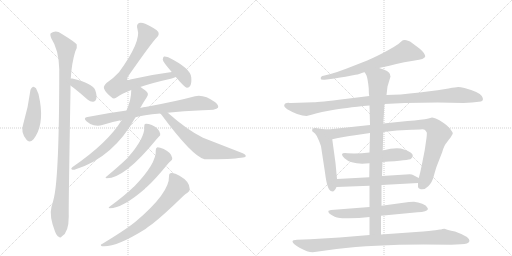
t = 0.00 s
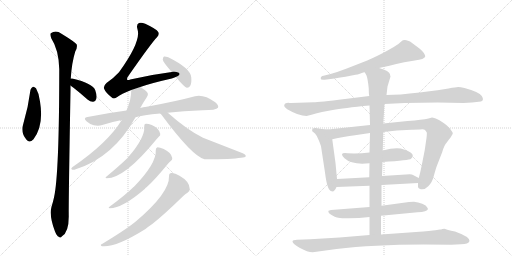
t = 3.23 s
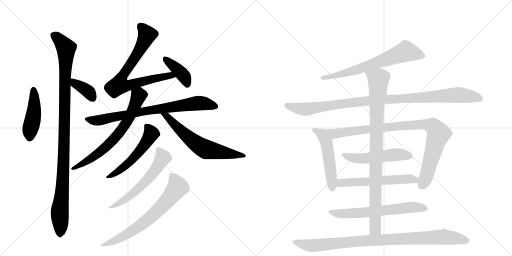
t = 6.47 s
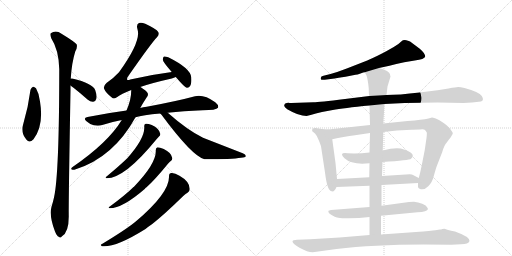
t = 9.70 s
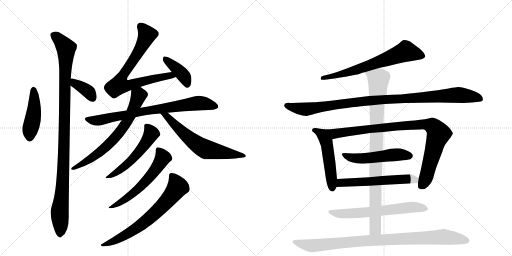
t = 12.94 s
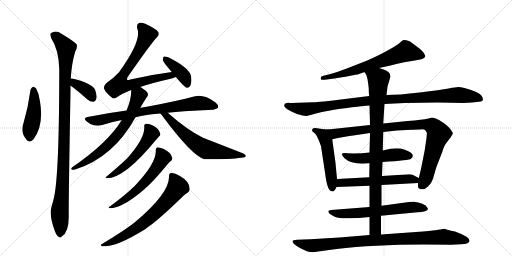
t = 16.17 s

The animated SVG that drew these frames (rendered in a browser with its animation timeline set to each time). Animation: 20 CSS @keyframes rules; one cycle of 16.17 s.

<svg version="1.1" viewBox="0 0 2048 1024" xmlns="http://www.w3.org/2000/svg">
  <g stroke="lightgray" stroke-dasharray="1,1" stroke-width="1" transform="scale(4, 4)">
    <line x1="0" y1="0" x2="256" y2="256"></line>
    <line x1="256" y1="0" x2="0" y2="256"></line>
    <line x1="128" y1="0" x2="128" y2="256"></line>
    <line x1="0" y1="128" x2="256" y2="128"></line>
    <line x1="256" y1="0" x2="512" y2="256"></line>
    <line x1="512" y1="0" x2="256" y2="256"></line>
    <line x1="384" y1="0" x2="384" y2="256"></line>
    <line x1="256" y1="128" x2="512" y2="128"></line>
  </g>
<g transform="scale(1, -1) translate(0, -850)">
   <style type="text/css">
    @keyframes keyframes0 {
      from {
       stroke: black;
       stroke-dashoffset: 448;
       stroke-width: 128;
       }
       59% {
       animation-timing-function: step-end;
       stroke: black;
       stroke-dashoffset: 0;
       stroke-width: 128;
       }
       to {
       stroke: black;
       stroke-width: 1024;
       }
       }
       #make-me-a-hanzi-animation-0 {
         animation: keyframes0 0.614583s both;
         animation-delay: 0.000000s;
         animation-timing-function: linear;
       }
    @keyframes keyframes1 {
      from {
       stroke: black;
       stroke-dashoffset: 1072;
       stroke-width: 128;
       }
       78% {
       animation-timing-function: step-end;
       stroke: black;
       stroke-dashoffset: 0;
       stroke-width: 128;
       }
       to {
       stroke: black;
       stroke-width: 1024;
       }
       }
       #make-me-a-hanzi-animation-1 {
         animation: keyframes1 1.122396s both;
         animation-delay: 0.614583s;
         animation-timing-function: linear;
       }
    @keyframes keyframes2 {
      from {
       stroke: black;
       stroke-dashoffset: 370;
       stroke-width: 128;
       }
       55% {
       animation-timing-function: step-end;
       stroke: black;
       stroke-dashoffset: 0;
       stroke-width: 128;
       }
       to {
       stroke: black;
       stroke-width: 1024;
       }
       }
       #make-me-a-hanzi-animation-2 {
         animation: keyframes2 0.551107s both;
         animation-delay: 1.736979s;
         animation-timing-function: linear;
       }
    @keyframes keyframes3 {
      from {
       stroke: black;
       stroke-dashoffset: 755;
       stroke-width: 128;
       }
       71% {
       animation-timing-function: step-end;
       stroke: black;
       stroke-dashoffset: 0;
       stroke-width: 128;
       }
       to {
       stroke: black;
       stroke-width: 1024;
       }
       }
       #make-me-a-hanzi-animation-3 {
         animation: keyframes3 0.864421s both;
         animation-delay: 2.288086s;
         animation-timing-function: linear;
       }
    @keyframes keyframes4 {
      from {
       stroke: black;
       stroke-dashoffset: 398;
       stroke-width: 128;
       }
       56% {
       animation-timing-function: step-end;
       stroke: black;
       stroke-dashoffset: 0;
       stroke-width: 128;
       }
       to {
       stroke: black;
       stroke-width: 1024;
       }
       }
       #make-me-a-hanzi-animation-4 {
         animation: keyframes4 0.573893s both;
         animation-delay: 3.152507s;
         animation-timing-function: linear;
       }
    @keyframes keyframes5 {
      from {
       stroke: black;
       stroke-dashoffset: 780;
       stroke-width: 128;
       }
       72% {
       animation-timing-function: step-end;
       stroke: black;
       stroke-dashoffset: 0;
       stroke-width: 128;
       }
       to {
       stroke: black;
       stroke-width: 1024;
       }
       }
       #make-me-a-hanzi-animation-5 {
         animation: keyframes5 0.884766s both;
         animation-delay: 3.726400s;
         animation-timing-function: linear;
       }
    @keyframes keyframes6 {
      from {
       stroke: black;
       stroke-dashoffset: 685;
       stroke-width: 128;
       }
       69% {
       animation-timing-function: step-end;
       stroke: black;
       stroke-dashoffset: 0;
       stroke-width: 128;
       }
       to {
       stroke: black;
       stroke-width: 1024;
       }
       }
       #make-me-a-hanzi-animation-6 {
         animation: keyframes6 0.807454s both;
         animation-delay: 4.611165s;
         animation-timing-function: linear;
       }
    @keyframes keyframes7 {
      from {
       stroke: black;
       stroke-dashoffset: 628;
       stroke-width: 128;
       }
       67% {
       animation-timing-function: step-end;
       stroke: black;
       stroke-dashoffset: 0;
       stroke-width: 128;
       }
       to {
       stroke: black;
       stroke-width: 1024;
       }
       }
       #make-me-a-hanzi-animation-7 {
         animation: keyframes7 0.761068s both;
         animation-delay: 5.418620s;
         animation-timing-function: linear;
       }
    @keyframes keyframes8 {
      from {
       stroke: black;
       stroke-dashoffset: 541;
       stroke-width: 128;
       }
       64% {
       animation-timing-function: step-end;
       stroke: black;
       stroke-dashoffset: 0;
       stroke-width: 128;
       }
       to {
       stroke: black;
       stroke-width: 1024;
       }
       }
       #make-me-a-hanzi-animation-8 {
         animation: keyframes8 0.690267s both;
         animation-delay: 6.179687s;
         animation-timing-function: linear;
       }
    @keyframes keyframes9 {
      from {
       stroke: black;
       stroke-dashoffset: 587;
       stroke-width: 128;
       }
       66% {
       animation-timing-function: step-end;
       stroke: black;
       stroke-dashoffset: 0;
       stroke-width: 128;
       }
       to {
       stroke: black;
       stroke-width: 1024;
       }
       }
       #make-me-a-hanzi-animation-9 {
         animation: keyframes9 0.727702s both;
         animation-delay: 6.869954s;
         animation-timing-function: linear;
       }
    @keyframes keyframes10 {
      from {
       stroke: black;
       stroke-dashoffset: 691;
       stroke-width: 128;
       }
       69% {
       animation-timing-function: step-end;
       stroke: black;
       stroke-dashoffset: 0;
       stroke-width: 128;
       }
       to {
       stroke: black;
       stroke-width: 1024;
       }
       }
       #make-me-a-hanzi-animation-10 {
         animation: keyframes10 0.812337s both;
         animation-delay: 7.597656s;
         animation-timing-function: linear;
       }
    @keyframes keyframes11 {
      from {
       stroke: black;
       stroke-dashoffset: 676;
       stroke-width: 128;
       }
       69% {
       animation-timing-function: step-end;
       stroke: black;
       stroke-dashoffset: 0;
       stroke-width: 128;
       }
       to {
       stroke: black;
       stroke-width: 1024;
       }
       }
       #make-me-a-hanzi-animation-11 {
         animation: keyframes11 0.800130s both;
         animation-delay: 8.409993s;
         animation-timing-function: linear;
       }
    @keyframes keyframes12 {
      from {
       stroke: black;
       stroke-dashoffset: 1035;
       stroke-width: 128;
       }
       77% {
       animation-timing-function: step-end;
       stroke: black;
       stroke-dashoffset: 0;
       stroke-width: 128;
       }
       to {
       stroke: black;
       stroke-width: 1024;
       }
       }
       #make-me-a-hanzi-animation-12 {
         animation: keyframes12 1.092285s both;
         animation-delay: 9.210124s;
         animation-timing-function: linear;
       }
    @keyframes keyframes13 {
      from {
       stroke: black;
       stroke-dashoffset: 510;
       stroke-width: 128;
       }
       62% {
       animation-timing-function: step-end;
       stroke: black;
       stroke-dashoffset: 0;
       stroke-width: 128;
       }
       to {
       stroke: black;
       stroke-width: 1024;
       }
       }
       #make-me-a-hanzi-animation-13 {
         animation: keyframes13 0.665039s both;
         animation-delay: 10.302409s;
         animation-timing-function: linear;
       }
    @keyframes keyframes14 {
      from {
       stroke: black;
       stroke-dashoffset: 933;
       stroke-width: 128;
       }
       75% {
       animation-timing-function: step-end;
       stroke: black;
       stroke-dashoffset: 0;
       stroke-width: 128;
       }
       to {
       stroke: black;
       stroke-width: 1024;
       }
       }
       #make-me-a-hanzi-animation-14 {
         animation: keyframes14 1.009277s both;
         animation-delay: 10.967448s;
         animation-timing-function: linear;
       }
    @keyframes keyframes15 {
      from {
       stroke: black;
       stroke-dashoffset: 517;
       stroke-width: 128;
       }
       63% {
       animation-timing-function: step-end;
       stroke: black;
       stroke-dashoffset: 0;
       stroke-width: 128;
       }
       to {
       stroke: black;
       stroke-width: 1024;
       }
       }
       #make-me-a-hanzi-animation-15 {
         animation: keyframes15 0.670736s both;
         animation-delay: 11.976725s;
         animation-timing-function: linear;
       }
    @keyframes keyframes16 {
      from {
       stroke: black;
       stroke-dashoffset: 576;
       stroke-width: 128;
       }
       65% {
       animation-timing-function: step-end;
       stroke: black;
       stroke-dashoffset: 0;
       stroke-width: 128;
       }
       to {
       stroke: black;
       stroke-width: 1024;
       }
       }
       #make-me-a-hanzi-animation-16 {
         animation: keyframes16 0.718750s both;
         animation-delay: 12.647461s;
         animation-timing-function: linear;
       }
    @keyframes keyframes17 {
      from {
       stroke: black;
       stroke-dashoffset: 644;
       stroke-width: 128;
       }
       68% {
       animation-timing-function: step-end;
       stroke: black;
       stroke-dashoffset: 0;
       stroke-width: 128;
       }
       to {
       stroke: black;
       stroke-width: 1024;
       }
       }
       #make-me-a-hanzi-animation-17 {
         animation: keyframes17 0.774089s both;
         animation-delay: 13.366211s;
         animation-timing-function: linear;
       }
    @keyframes keyframes18 {
      from {
       stroke: black;
       stroke-dashoffset: 929;
       stroke-width: 128;
       }
       75% {
       animation-timing-function: step-end;
       stroke: black;
       stroke-dashoffset: 0;
       stroke-width: 128;
       }
       to {
       stroke: black;
       stroke-width: 1024;
       }
       }
       #make-me-a-hanzi-animation-18 {
         animation: keyframes18 1.006022s both;
         animation-delay: 14.140299s;
         animation-timing-function: linear;
       }
    @keyframes keyframes19 {
      from {
       stroke: black;
       stroke-dashoffset: 952;
       stroke-width: 128;
       }
       76% {
       animation-timing-function: step-end;
       stroke: black;
       stroke-dashoffset: 0;
       stroke-width: 128;
       }
       to {
       stroke: black;
       stroke-width: 1024;
       }
       }
       #make-me-a-hanzi-animation-19 {
         animation: keyframes19 1.024740s both;
         animation-delay: 15.146322s;
         animation-timing-function: linear;
       }
</style>
<path d="M 122 491 Q 113 421 93 354 Q 81 321 106 291 Q 118 276 134 293 Q 176 347 160 444 Q 157 475 144 497 Q 137 504 132 503 Q 125 500 122 491 Z" fill="lightgray"></path> 
<path d="M 283 536 Q 287 599 301 644 Q 310 659 307 672 Q 300 682 246 715 Q 224 731 203 717 Q 199 713 205 697 Q 235 651 237 574 Q 237 153 216 60 Q 212 42 206 23 Q 196 -14 220 -76 Q 227 -94 235 -97 Q 241 -104 248 -95 Q 275 -79 275 -16 Q 274 33 282 487 L 282 508 L 283 536 Z" fill="lightgray"></path> 
<path d="M 282 508 Q 286 504 294 499 Q 321 478 350 452 Q 362 442 373 443 Q 382 444 385 454 Q 389 466 381 489 Q 372 516 289 536 Q 285 537 283 536 C 253 534 260 528 282 508 Z" fill="lightgray"></path> 
<path d="M 561 502 Q 607 518 687 536 Q 696 539 703 542 C 731 552 717 566 687 562 Q 608 552 521 532 Q 511 528 509 531 Q 506 535 512 544 Q 606 679 628 701 Q 638 711 633 722 Q 626 734 581 755 Q 565 762 556 758 Q 544 752 550 733 Q 566 685 476 561 Q 457 540 426 518 Q 413 506 416 496 Q 422 480 446 461 Q 456 451 469 462 Q 484 474 525 490 L 561 502 Z" fill="lightgray"></path> 
<path d="M 703 542 Q 739 500 747 499 Q 756 498 761 507 Q 767 517 765 541 Q 762 577 673 621 Q 661 625 656 624 Q 652 623 651 612 Q 651 603 687 562 L 703 542 Z" fill="lightgray"></path> 
<path d="M 671 399 Q 732 406 811 409 Q 865 409 872 419 Q 876 429 861 441 Q 815 474 780 465 Q 710 446 587 423 Q 572 422 561 418 L 506 408 Q 430 398 350 382 Q 331 379 346 365 Q 359 353 375 349 Q 394 345 409 350 Q 445 362 487 370 L 542 381 Q 570 390 641 396 L 671 399 Z" fill="lightgray"></path> 
<path d="M 561 418 Q 573 440 587 461 Q 594 468 591 477 Q 587 486 562 502 L 561 502 C 535 518 526 520 525 490 Q 525 450 506 408 L 487 370 Q 433 280 289 181 Q 282 175 287 172 Q 293 169 303 173 Q 454 221 542 381 L 561 418 Z" fill="lightgray"></path> 
<path d="M 641 396 L 646 391 Q 769 225 818 213 Q 929 213 964 219 Q 982 220 983 225 Q 984 232 971 237 L 812 299 Q 749 330 671 399 C 648 419 621 418 641 396 Z" fill="lightgray"></path> 
<path d="M 577 344 Q 581 298 509 217 Q 478 187 425 143 Q 419 139 427 137 Q 499 137 626 293 Q 632 300 636 304 Q 642 307 641 315 Q 637 336 607 350 Q 591 356 583 355 Q 576 354 577 344 Z" fill="lightgray"></path> 
<path d="M 623 249 Q 627 197 535 102 Q 532 102 531 99 Q 504 72 438 23 Q 431 20 439 17 Q 490 17 580 95 Q 581 98 585 100 Q 619 130 671 194 Q 678 203 683 206 Q 690 210 689 218 Q 685 240 655 254 Q 639 261 630 261 Q 623 260 623 249 Z" fill="lightgray"></path> 
<path d="M 676 145 Q 679 79 543 -36 Q 540 -37 538 -40 Q 499 -71 408 -126 Q 398 -130 408 -135 Q 462 -141 582 -66 Q 594 -56 609 -46 Q 655 -10 733 66 Q 743 76 750 79 Q 759 83 759 94 Q 759 124 718 147 Q 699 159 686 158 Q 676 158 676 145 Z" fill="lightgray"></path> 
<path d="M 1516 578 Q 1549 585 1617 601 L 1659 608 Q 1698 613 1701 624 Q 1701 636 1679 655 L 1651 676 Q 1639 687 1632 687 Q 1615 694 1605 684 Q 1596 674 1575 662 L 1545 645 Q 1514 628 1469 608 L 1387 576 Q 1351 562 1322 554 L 1294 547 Q 1282 545 1283 536 Q 1282 529 1299 531 L 1338 536 Q 1376 543 1382 543 L 1422 551 Q 1429 551 1442 556 Q 1455 561 1459 561 L 1516 578 Z" fill="lightgray"></path> 
<path d="M 1854 438 L 1888 440 L 1924 444 Q 1938 449 1927 466 Q 1917 482 1858 498 Q 1841 502 1833 502 Q 1825 502 1794 496 Q 1764 490 1679 480 Q 1594 470 1546 470 L 1477 466 L 1380 454 Q 1276 441 1254 441 L 1165 438 Q 1157 438 1154 439 Q 1151 439 1147 438 L 1141 436 Q 1139 435 1137 429 Q 1135 423 1149 413 Q 1195 386 1226 386 L 1246 391 Q 1260 396 1288 402 L 1331 410 Q 1372 418 1478 428 L 1538 434 L 1619 438 L 1751 440 L 1854 438 Z" fill="lightgray"></path> 
<path d="M 1348 134 L 1342 198 L 1329 293 C 1325 323 1324 331 1312 332 L 1288 334 L 1262 338 Q 1249 339 1249 332 Q 1248 328 1249 325 L 1260 316 Q 1268 308 1275 289 Q 1283 270 1284 265 L 1300 160 Q 1309 85 1327 85 Q 1337 81 1346 102 L 1348 134 Z" fill="lightgray"></path> 
<path d="M 1329 293 L 1352 298 Q 1401 307 1413 308 L 1480 318 L 1533 322 L 1588 328 L 1646 331 Q 1655 332 1680 332 Q 1696 334 1700 330 Q 1707 322 1707 320 Q 1708 317 1706 298 L 1699 250 L 1689 199 Q 1681 159 1675 138 L 1672 118 L 1672 102 Q 1672 99 1680 94 Q 1698 89 1713 105 Q 1729 120 1736 149 Q 1744 178 1748 188 L 1769 242 Q 1777 270 1787 280 L 1795 291 Q 1803 300 1807 308 Q 1812 315 1811 318 Q 1811 320 1803 331 Q 1796 342 1776 357 Q 1756 372 1743 376 Q 1730 380 1728 380 L 1714 376 Q 1701 372 1681 371 Q 1661 367 1630 366 L 1533 356 L 1480 350 L 1312 332 C 1282 329 1300 287 1329 293 Z" fill="lightgray"></path> 
<path d="M 1478 240 Q 1436 235 1390 237 Q 1353 241 1378 217 Q 1408 189 1478 197 L 1530 202 Q 1639 209 1644 215 Q 1667 235 1616 252 Q 1589 263 1531 248 L 1478 240 Z" fill="lightgray"></path> 
<path d="M 1477 141 L 1348 134 C 1318 132 1316 101 1346 102 L 1478 107 L 1526 110 L 1672 118 C 1702 120 1702 124 1675 138 L 1652 150 Q 1649 152 1639 153 L 1528 146 L 1477 141 Z" fill="lightgray"></path> 
<path d="M 1478 22 L 1324 10 L 1314 7 Q 1313 6 1314 1 Q 1316 -5 1328 -11 Q 1340 -18 1348 -20 Q 1357 -24 1396 -23 Q 1435 -23 1478 -18 L 1524 -13 L 1670 1 Q 1709 2 1712 14 L 1709 20 Q 1706 28 1689 35 Q 1672 42 1656 43 Q 1640 43 1636 42 L 1526 27 L 1478 22 Z" fill="lightgray"></path> 
<path d="M 1480 318 L 1478 240 L 1478 197 L 1477 141 L 1478 107 L 1478 22 L 1478 -18 L 1478 -90 C 1478 -120 1524 -118 1524 -88 L 1524 -13 L 1526 27 L 1526 110 L 1528 146 L 1530 202 L 1531 248 L 1533 322 L 1533 356 L 1538 434 L 1546 470 L 1550 504 L 1562 544 Q 1560 550 1560 553 Q 1558 566 1516 578 C 1488 588 1446 588 1459 561 L 1466 548 Q 1471 536 1475 496 Q 1475 474 1477 466 L 1478 428 L 1480 350 L 1480 318 Z" fill="lightgray"></path> 
<path d="M 1478 -90 L 1358 -100 L 1241 -107 L 1188 -109 Q 1170 -109 1170 -116 Q 1170 -125 1200 -142 Q 1230 -159 1251 -159 L 1346 -146 Q 1493 -128 1694 -128 L 1805 -129 L 1844 -127 Q 1874 -127 1878 -114 Q 1879 -97 1820 -76 Q 1786 -69 1778 -65 L 1769 -66 Q 1765 -68 1760 -68 L 1741 -71 Q 1727 -73 1664 -78 L 1524 -88 L 1478 -90 Z" fill="lightgray"></path> 
      <clipPath id="make-me-a-hanzi-clip-0">
      <path d="M 122 491 Q 113 421 93 354 Q 81 321 106 291 Q 118 276 134 293 Q 176 347 160 444 Q 157 475 144 497 Q 137 504 132 503 Q 125 500 122 491 Z" fill="lightgray"></path>
      </clipPath>
      <path clip-path="url(#make-me-a-hanzi-clip-0)" d="M 134 491 L 137 414 L 119 300 " fill="none" id="make-me-a-hanzi-animation-0" stroke-dasharray="320 640" stroke-linecap="round"></path>

      <clipPath id="make-me-a-hanzi-clip-1">
      <path d="M 283 536 Q 287 599 301 644 Q 310 659 307 672 Q 300 682 246 715 Q 224 731 203 717 Q 199 713 205 697 Q 235 651 237 574 Q 237 153 216 60 Q 212 42 206 23 Q 196 -14 220 -76 Q 227 -94 235 -97 Q 241 -104 248 -95 Q 275 -79 275 -16 Q 274 33 282 487 L 282 508 L 283 536 Z" fill="lightgray"></path>
      </clipPath>
      <path clip-path="url(#make-me-a-hanzi-clip-1)" d="M 214 711 L 242 687 L 264 657 L 255 213 L 239 11 L 240 -84 " fill="none" id="make-me-a-hanzi-animation-1" stroke-dasharray="944 1888" stroke-linecap="round"></path>

      <clipPath id="make-me-a-hanzi-clip-2">
      <path d="M 282 508 Q 286 504 294 499 Q 321 478 350 452 Q 362 442 373 443 Q 382 444 385 454 Q 389 466 381 489 Q 372 516 289 536 Q 285 537 283 536 C 253 534 260 528 282 508 Z" fill="lightgray"></path>
      </clipPath>
      <path clip-path="url(#make-me-a-hanzi-clip-2)" d="M 286 529 L 357 481 L 372 457 " fill="none" id="make-me-a-hanzi-animation-2" stroke-dasharray="242 484" stroke-linecap="round"></path>

      <clipPath id="make-me-a-hanzi-clip-3">
      <path d="M 561 502 Q 607 518 687 536 Q 696 539 703 542 C 731 552 717 566 687 562 Q 608 552 521 532 Q 511 528 509 531 Q 506 535 512 544 Q 606 679 628 701 Q 638 711 633 722 Q 626 734 581 755 Q 565 762 556 758 Q 544 752 550 733 Q 566 685 476 561 Q 457 540 426 518 Q 413 506 416 496 Q 422 480 446 461 Q 456 451 469 462 Q 484 474 525 490 L 561 502 Z" fill="lightgray"></path>
      </clipPath>
      <path clip-path="url(#make-me-a-hanzi-clip-3)" d="M 563 745 L 589 711 L 551 636 L 498 561 L 477 510 L 507 507 L 653 544 L 697 546 " fill="none" id="make-me-a-hanzi-animation-3" stroke-dasharray="627 1254" stroke-linecap="round"></path>

      <clipPath id="make-me-a-hanzi-clip-4">
      <path d="M 703 542 Q 739 500 747 499 Q 756 498 761 507 Q 767 517 765 541 Q 762 577 673 621 Q 661 625 656 624 Q 652 623 651 612 Q 651 603 687 562 L 703 542 Z" fill="lightgray"></path>
      </clipPath>
      <path clip-path="url(#make-me-a-hanzi-clip-4)" d="M 659 616 L 733 548 L 749 510 " fill="none" id="make-me-a-hanzi-animation-4" stroke-dasharray="270 540" stroke-linecap="round"></path>

      <clipPath id="make-me-a-hanzi-clip-5">
      <path d="M 671 399 Q 732 406 811 409 Q 865 409 872 419 Q 876 429 861 441 Q 815 474 780 465 Q 710 446 587 423 Q 572 422 561 418 L 506 408 Q 430 398 350 382 Q 331 379 346 365 Q 359 353 375 349 Q 394 345 409 350 Q 445 362 487 370 L 542 381 Q 570 390 641 396 L 671 399 Z" fill="lightgray"></path>
      </clipPath>
      <path clip-path="url(#make-me-a-hanzi-clip-5)" d="M 348 374 L 399 369 L 599 410 L 797 438 L 864 424 " fill="none" id="make-me-a-hanzi-animation-5" stroke-dasharray="652 1304" stroke-linecap="round"></path>

      <clipPath id="make-me-a-hanzi-clip-6">
      <path d="M 561 418 Q 573 440 587 461 Q 594 468 591 477 Q 587 486 562 502 L 561 502 C 535 518 526 520 525 490 Q 525 450 506 408 L 487 370 Q 433 280 289 181 Q 282 175 287 172 Q 293 169 303 173 Q 454 221 542 381 L 561 418 Z" fill="lightgray"></path>
      </clipPath>
      <path clip-path="url(#make-me-a-hanzi-clip-6)" d="M 534 483 L 552 470 L 552 460 L 519 384 L 473 314 L 385 230 L 291 176 " fill="none" id="make-me-a-hanzi-animation-6" stroke-dasharray="557 1114" stroke-linecap="round"></path>

      <clipPath id="make-me-a-hanzi-clip-7">
      <path d="M 641 396 L 646 391 Q 769 225 818 213 Q 929 213 964 219 Q 982 220 983 225 Q 984 232 971 237 L 812 299 Q 749 330 671 399 C 648 419 621 418 641 396 Z" fill="lightgray"></path>
      </clipPath>
      <path clip-path="url(#make-me-a-hanzi-clip-7)" d="M 658 384 L 670 384 L 740 311 L 825 252 L 978 227 " fill="none" id="make-me-a-hanzi-animation-7" stroke-dasharray="500 1000" stroke-linecap="round"></path>

      <clipPath id="make-me-a-hanzi-clip-8">
      <path d="M 577 344 Q 581 298 509 217 Q 478 187 425 143 Q 419 139 427 137 Q 499 137 626 293 Q 632 300 636 304 Q 642 307 641 315 Q 637 336 607 350 Q 591 356 583 355 Q 576 354 577 344 Z" fill="lightgray"></path>
      </clipPath>
      <path clip-path="url(#make-me-a-hanzi-clip-8)" d="M 587 346 L 605 316 L 573 262 L 509 193 L 431 142 " fill="none" id="make-me-a-hanzi-animation-8" stroke-dasharray="413 826" stroke-linecap="round"></path>

      <clipPath id="make-me-a-hanzi-clip-9">
      <path d="M 623 249 Q 627 197 535 102 Q 532 102 531 99 Q 504 72 438 23 Q 431 20 439 17 Q 490 17 580 95 Q 581 98 585 100 Q 619 130 671 194 Q 678 203 683 206 Q 690 210 689 218 Q 685 240 655 254 Q 639 261 630 261 Q 623 260 623 249 Z" fill="lightgray"></path>
      </clipPath>
      <path clip-path="url(#make-me-a-hanzi-clip-9)" d="M 634 251 L 652 220 L 594 136 L 519 65 L 462 29 L 447 28 L 444 21 " fill="none" id="make-me-a-hanzi-animation-9" stroke-dasharray="459 918" stroke-linecap="round"></path>

      <clipPath id="make-me-a-hanzi-clip-10">
      <path d="M 676 145 Q 679 79 543 -36 Q 540 -37 538 -40 Q 499 -71 408 -126 Q 398 -130 408 -135 Q 462 -141 582 -66 Q 594 -56 609 -46 Q 655 -10 733 66 Q 743 76 750 79 Q 759 83 759 94 Q 759 124 718 147 Q 699 159 686 158 Q 676 158 676 145 Z" fill="lightgray"></path>
      </clipPath>
      <path clip-path="url(#make-me-a-hanzi-clip-10)" d="M 686 148 L 710 101 L 655 32 L 543 -66 L 480 -103 L 413 -130 " fill="none" id="make-me-a-hanzi-animation-10" stroke-dasharray="563 1126" stroke-linecap="round"></path>

      <clipPath id="make-me-a-hanzi-clip-11">
      <path d="M 1516 578 Q 1549 585 1617 601 L 1659 608 Q 1698 613 1701 624 Q 1701 636 1679 655 L 1651 676 Q 1639 687 1632 687 Q 1615 694 1605 684 Q 1596 674 1575 662 L 1545 645 Q 1514 628 1469 608 L 1387 576 Q 1351 562 1322 554 L 1294 547 Q 1282 545 1283 536 Q 1282 529 1299 531 L 1338 536 Q 1376 543 1382 543 L 1422 551 Q 1429 551 1442 556 Q 1455 561 1459 561 L 1516 578 Z" fill="lightgray"></path>
      </clipPath>
      <path clip-path="url(#make-me-a-hanzi-clip-11)" d="M 1692 626 L 1624 644 L 1424 570 L 1291 539 " fill="none" id="make-me-a-hanzi-animation-11" stroke-dasharray="548 1096" stroke-linecap="round"></path>

      <clipPath id="make-me-a-hanzi-clip-12">
      <path d="M 1854 438 L 1888 440 L 1924 444 Q 1938 449 1927 466 Q 1917 482 1858 498 Q 1841 502 1833 502 Q 1825 502 1794 496 Q 1764 490 1679 480 Q 1594 470 1546 470 L 1477 466 L 1380 454 Q 1276 441 1254 441 L 1165 438 Q 1157 438 1154 439 Q 1151 439 1147 438 L 1141 436 Q 1139 435 1137 429 Q 1135 423 1149 413 Q 1195 386 1226 386 L 1246 391 Q 1260 396 1288 402 L 1331 410 Q 1372 418 1478 428 L 1538 434 L 1619 438 L 1751 440 L 1854 438 Z" fill="lightgray"></path>
      </clipPath>
      <path clip-path="url(#make-me-a-hanzi-clip-12)" d="M 1147 428 L 1222 413 L 1472 447 L 1823 470 L 1920 456 " fill="none" id="make-me-a-hanzi-animation-12" stroke-dasharray="907 1814" stroke-linecap="round"></path>

      <clipPath id="make-me-a-hanzi-clip-13">
      <path d="M 1348 134 L 1342 198 L 1329 293 C 1325 323 1324 331 1312 332 L 1288 334 L 1262 338 Q 1249 339 1249 332 Q 1248 328 1249 325 L 1260 316 Q 1268 308 1275 289 Q 1283 270 1284 265 L 1300 160 Q 1309 85 1327 85 Q 1337 81 1346 102 L 1348 134 Z" fill="lightgray"></path>
      </clipPath>
      <path clip-path="url(#make-me-a-hanzi-clip-13)" d="M 1259 329 L 1294 307 L 1306 282 L 1329 99 " fill="none" id="make-me-a-hanzi-animation-13" stroke-dasharray="382 764" stroke-linecap="round"></path>

      <clipPath id="make-me-a-hanzi-clip-14">
      <path d="M 1329 293 L 1352 298 Q 1401 307 1413 308 L 1480 318 L 1533 322 L 1588 328 L 1646 331 Q 1655 332 1680 332 Q 1696 334 1700 330 Q 1707 322 1707 320 Q 1708 317 1706 298 L 1699 250 L 1689 199 Q 1681 159 1675 138 L 1672 118 L 1672 102 Q 1672 99 1680 94 Q 1698 89 1713 105 Q 1729 120 1736 149 Q 1744 178 1748 188 L 1769 242 Q 1777 270 1787 280 L 1795 291 Q 1803 300 1807 308 Q 1812 315 1811 318 Q 1811 320 1803 331 Q 1796 342 1776 357 Q 1756 372 1743 376 Q 1730 380 1728 380 L 1714 376 Q 1701 372 1681 371 Q 1661 367 1630 366 L 1533 356 L 1480 350 L 1312 332 C 1282 329 1300 287 1329 293 Z" fill="lightgray"></path>
      </clipPath>
      <path clip-path="url(#make-me-a-hanzi-clip-14)" d="M 1320 328 L 1342 315 L 1583 345 L 1679 352 L 1729 346 L 1747 329 L 1754 313 L 1703 137 L 1684 106 " fill="none" id="make-me-a-hanzi-animation-14" stroke-dasharray="805 1610" stroke-linecap="round"></path>

      <clipPath id="make-me-a-hanzi-clip-15">
      <path d="M 1478 240 Q 1436 235 1390 237 Q 1353 241 1378 217 Q 1408 189 1478 197 L 1530 202 Q 1639 209 1644 215 Q 1667 235 1616 252 Q 1589 263 1531 248 L 1478 240 Z" fill="lightgray"></path>
      </clipPath>
      <path clip-path="url(#make-me-a-hanzi-clip-15)" d="M 1380 229 L 1422 216 L 1467 216 L 1576 231 L 1622 232 L 1637 227 " fill="none" id="make-me-a-hanzi-animation-15" stroke-dasharray="389 778" stroke-linecap="round"></path>

      <clipPath id="make-me-a-hanzi-clip-16">
      <path d="M 1477 141 L 1348 134 C 1318 132 1316 101 1346 102 L 1478 107 L 1526 110 L 1672 118 C 1702 120 1702 124 1675 138 L 1652 150 Q 1649 152 1639 153 L 1528 146 L 1477 141 Z" fill="lightgray"></path>
      </clipPath>
      <path clip-path="url(#make-me-a-hanzi-clip-16)" d="M 1353 107 L 1367 118 L 1632 135 L 1660 131 L 1664 124 " fill="none" id="make-me-a-hanzi-animation-16" stroke-dasharray="448 896" stroke-linecap="round"></path>

      <clipPath id="make-me-a-hanzi-clip-17">
      <path d="M 1478 22 L 1324 10 L 1314 7 Q 1313 6 1314 1 Q 1316 -5 1328 -11 Q 1340 -18 1348 -20 Q 1357 -24 1396 -23 Q 1435 -23 1478 -18 L 1524 -13 L 1670 1 Q 1709 2 1712 14 L 1709 20 Q 1706 28 1689 35 Q 1672 42 1656 43 Q 1640 43 1636 42 L 1526 27 L 1478 22 Z" fill="lightgray"></path>
      </clipPath>
      <path clip-path="url(#make-me-a-hanzi-clip-17)" d="M 1320 4 L 1339 -3 L 1387 -5 L 1650 21 L 1705 14 " fill="none" id="make-me-a-hanzi-animation-17" stroke-dasharray="516 1032" stroke-linecap="round"></path>

      <clipPath id="make-me-a-hanzi-clip-18">
      <path d="M 1480 318 L 1478 240 L 1478 197 L 1477 141 L 1478 107 L 1478 22 L 1478 -18 L 1478 -90 C 1478 -120 1524 -118 1524 -88 L 1524 -13 L 1526 27 L 1526 110 L 1528 146 L 1530 202 L 1531 248 L 1533 322 L 1533 356 L 1538 434 L 1546 470 L 1550 504 L 1562 544 Q 1560 550 1560 553 Q 1558 566 1516 578 C 1488 588 1446 588 1459 561 L 1466 548 Q 1471 536 1475 496 Q 1475 474 1477 466 L 1478 428 L 1480 350 L 1480 318 Z" fill="lightgray"></path>
      </clipPath>
      <path clip-path="url(#make-me-a-hanzi-clip-18)" d="M 1468 557 L 1514 532 L 1506 374 L 1502 -35 L 1498 -68 L 1485 -83 " fill="none" id="make-me-a-hanzi-animation-18" stroke-dasharray="801 1602" stroke-linecap="round"></path>

      <clipPath id="make-me-a-hanzi-clip-19">
      <path d="M 1478 -90 L 1358 -100 L 1241 -107 L 1188 -109 Q 1170 -109 1170 -116 Q 1170 -125 1200 -142 Q 1230 -159 1251 -159 L 1346 -146 Q 1493 -128 1694 -128 L 1805 -129 L 1844 -127 Q 1874 -127 1878 -114 Q 1879 -97 1820 -76 Q 1786 -69 1778 -65 L 1769 -66 Q 1765 -68 1760 -68 L 1741 -71 Q 1727 -73 1664 -78 L 1524 -88 L 1478 -90 Z" fill="lightgray"></path>
      </clipPath>
      <path clip-path="url(#make-me-a-hanzi-clip-19)" d="M 1177 -117 L 1255 -133 L 1427 -115 L 1771 -97 L 1869 -113 " fill="none" id="make-me-a-hanzi-animation-19" stroke-dasharray="824 1648" stroke-linecap="round"></path>

</g>
</svg>
